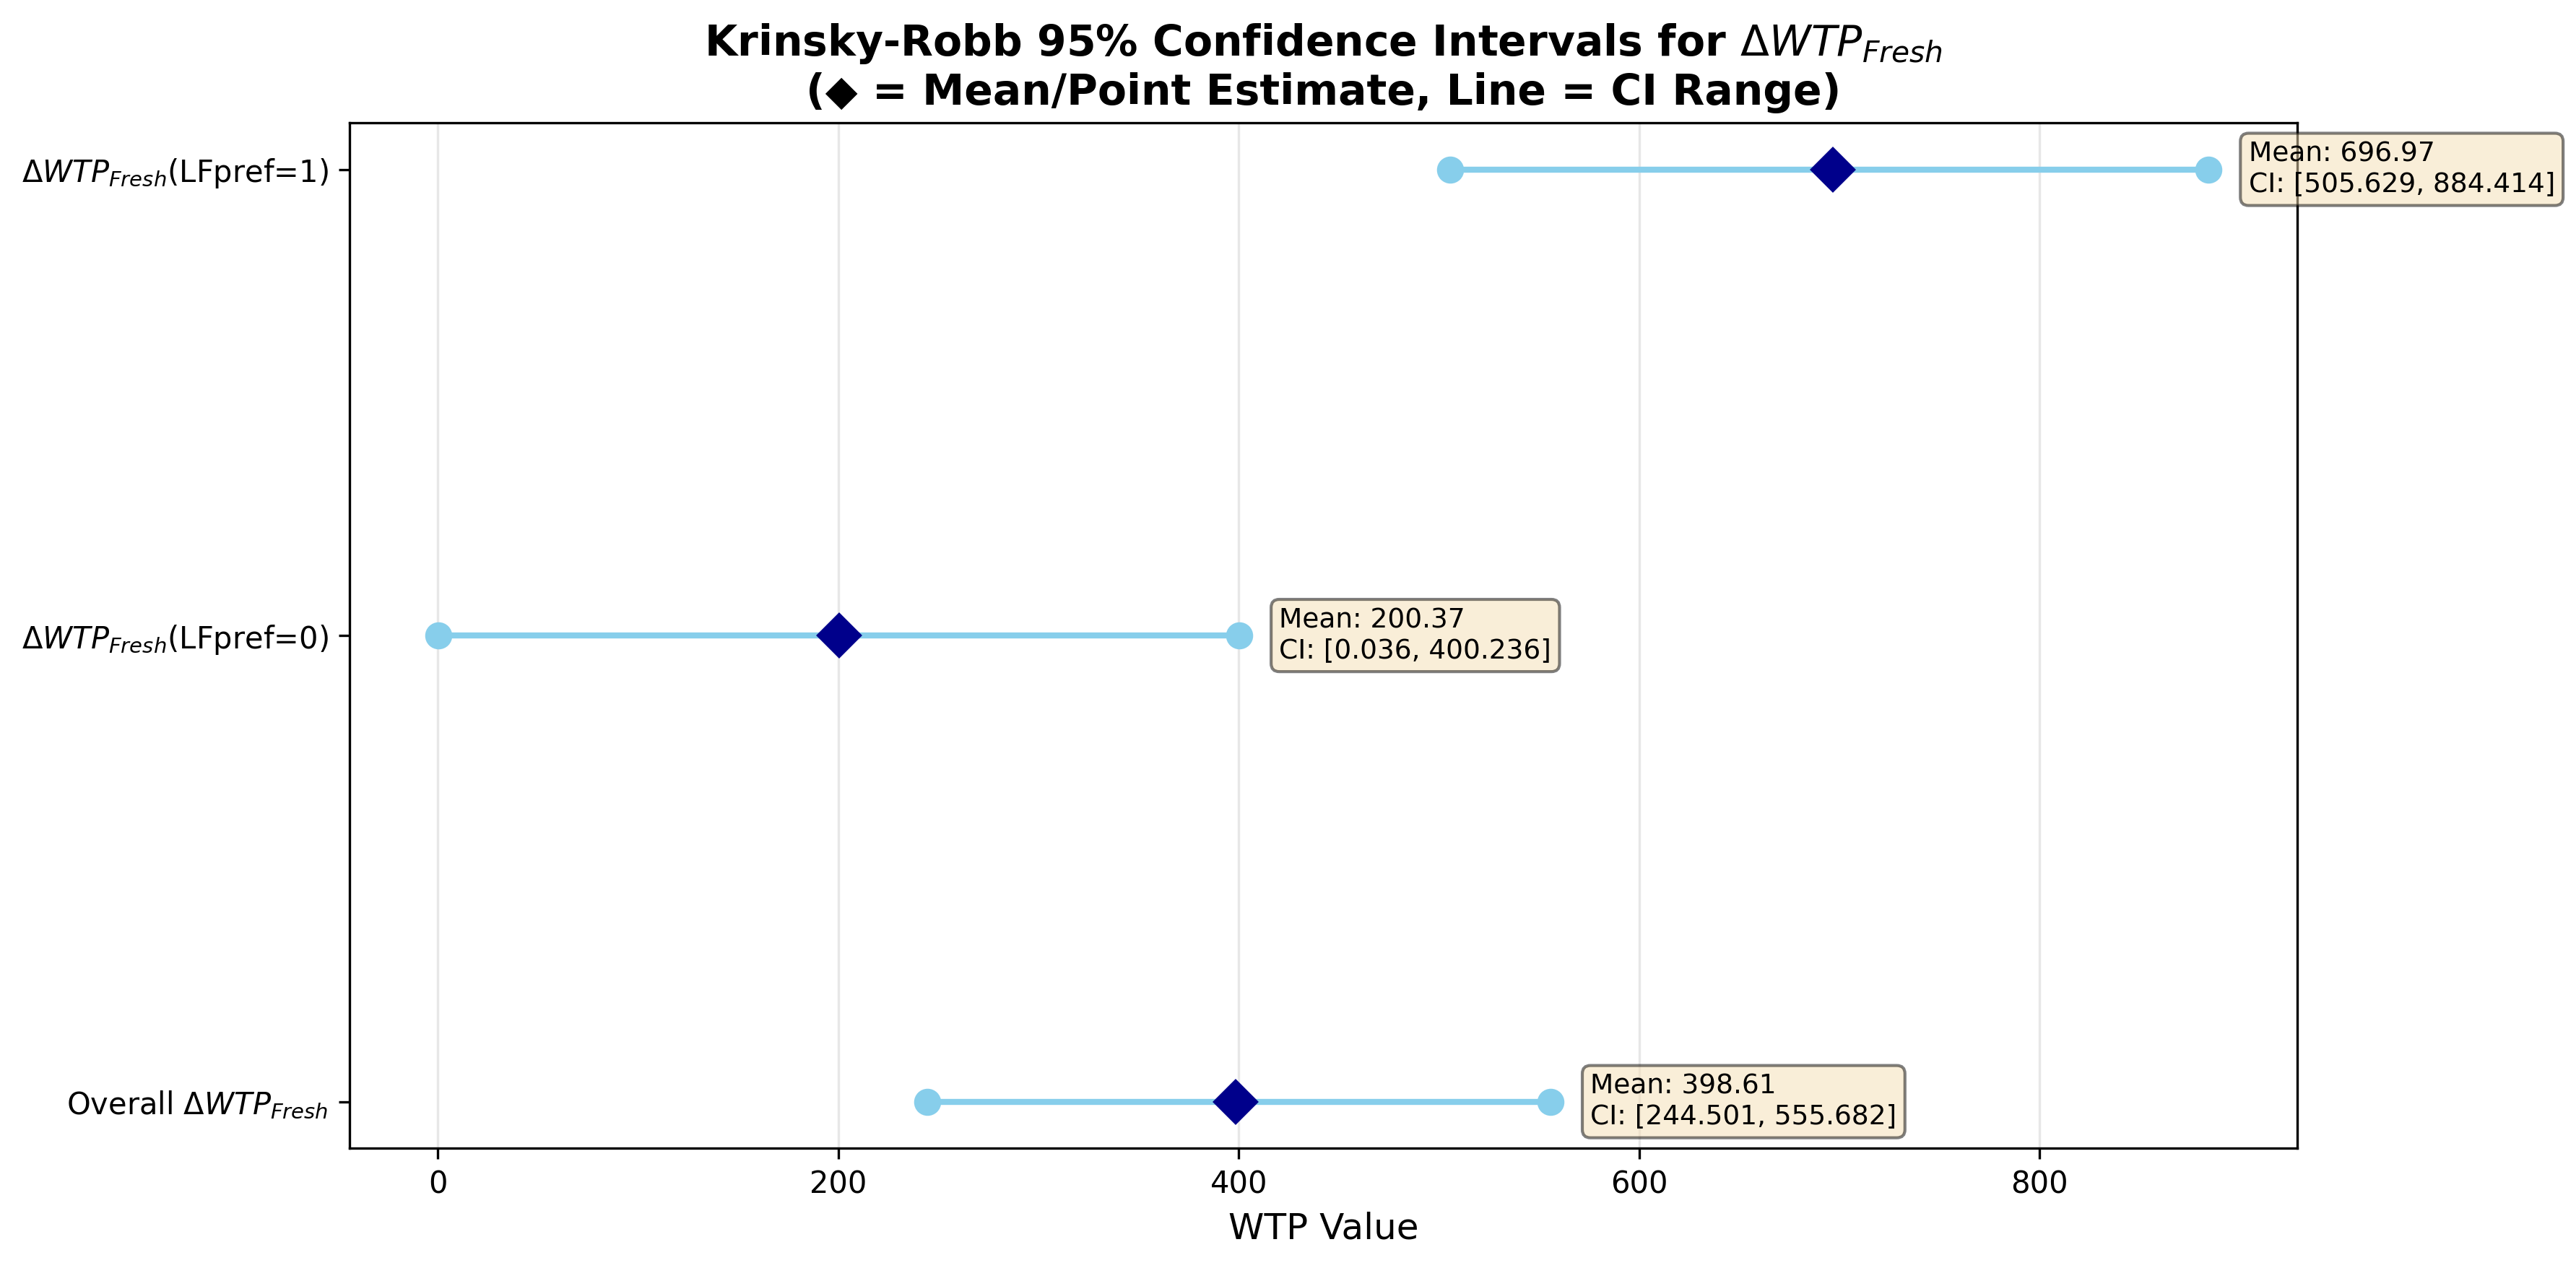

The data file committed next to this chart (first rows):
Category, Mean, CI_Lower, CI_Upper, LFpref
Overall ΔWTP_Fresh, 398.6, 244.5, 555.7, All
ΔWTP_Fresh(LFpref=0), 200.4, 0.036, 400.2, 0
ΔWTP_Fresh(LFpref=1), 697, 505.6, 884.4, 1
